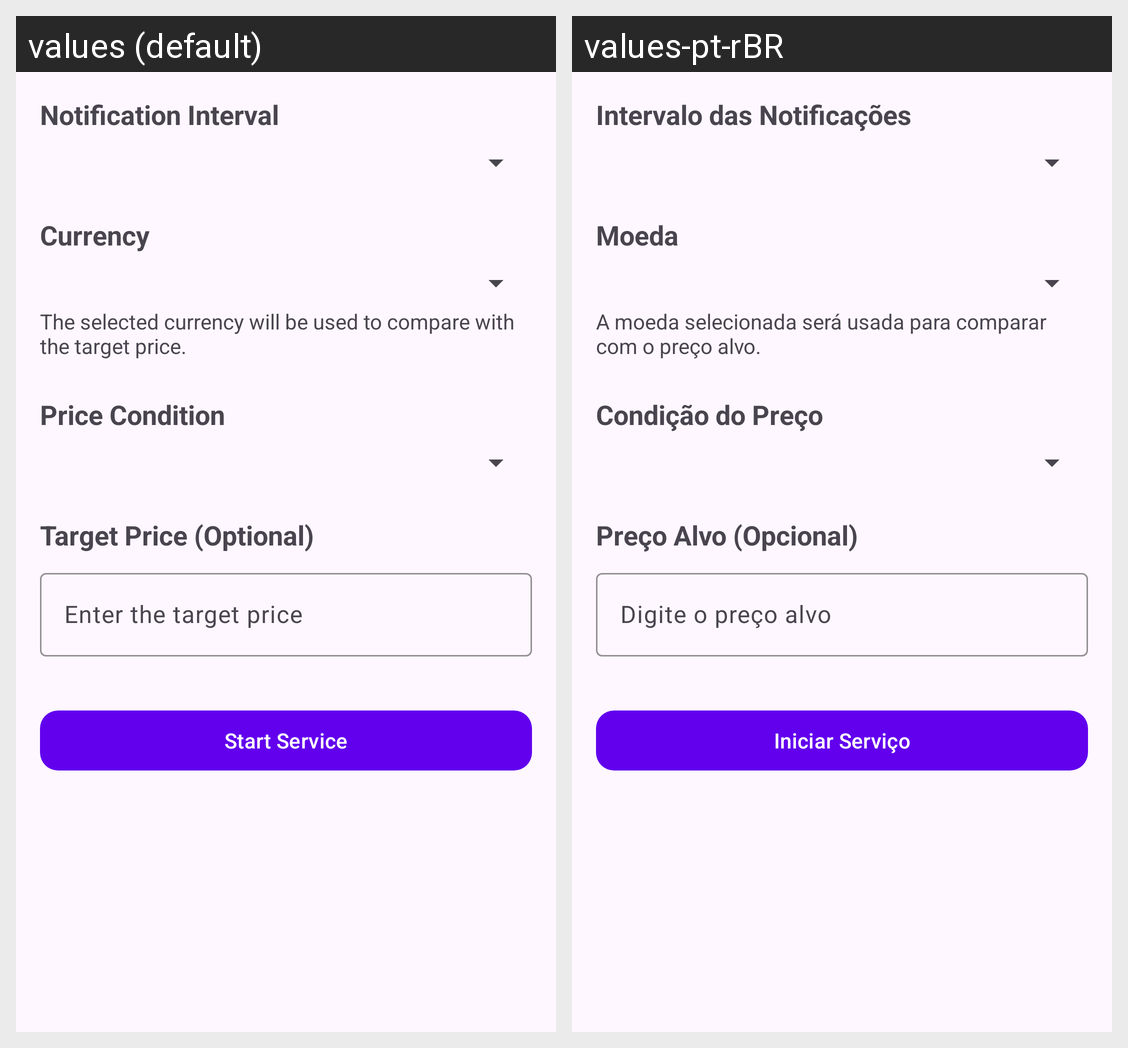

Strings drawn on this Android screen and how each of the app's shown locales translates them:
Android screen res/layout/activity_main.xml rendered under 2 locales, left to right: values (default), values-pt-rBR. Device: Nexus 5 (rendered at 1080×1920; each locale shown at half size, 540×960, under a caption strip naming it); theme Theme.BitcoinPriceApp.
Strings drawn on this screen, with the default value and each locale's value (text and hints the layout hard-codes, and strings that could not be matched under every locale, appear in the picture but are not listed):

notification_interval
  values: Notification Interval
  values-pt-rBR: Intervalo das Notificações

currency
  values: Currency
  values-pt-rBR: Moeda

currency_description
  values: The selected currency will be used to compare with the target price.
  values-pt-rBR: A moeda selecionada será usada para comparar com o preço alvo.

price_condition
  values: Price Condition
  values-pt-rBR: Condição do Preço

target_price
  values: Target Price (Optional)
  values-pt-rBR: Preço Alvo (Opcional)

target_price_hint
  values: Enter the target price
  values-pt-rBR: Digite o preço alvo

start_service
  values: Start Service
  values-pt-rBR: Iniciar Serviço
